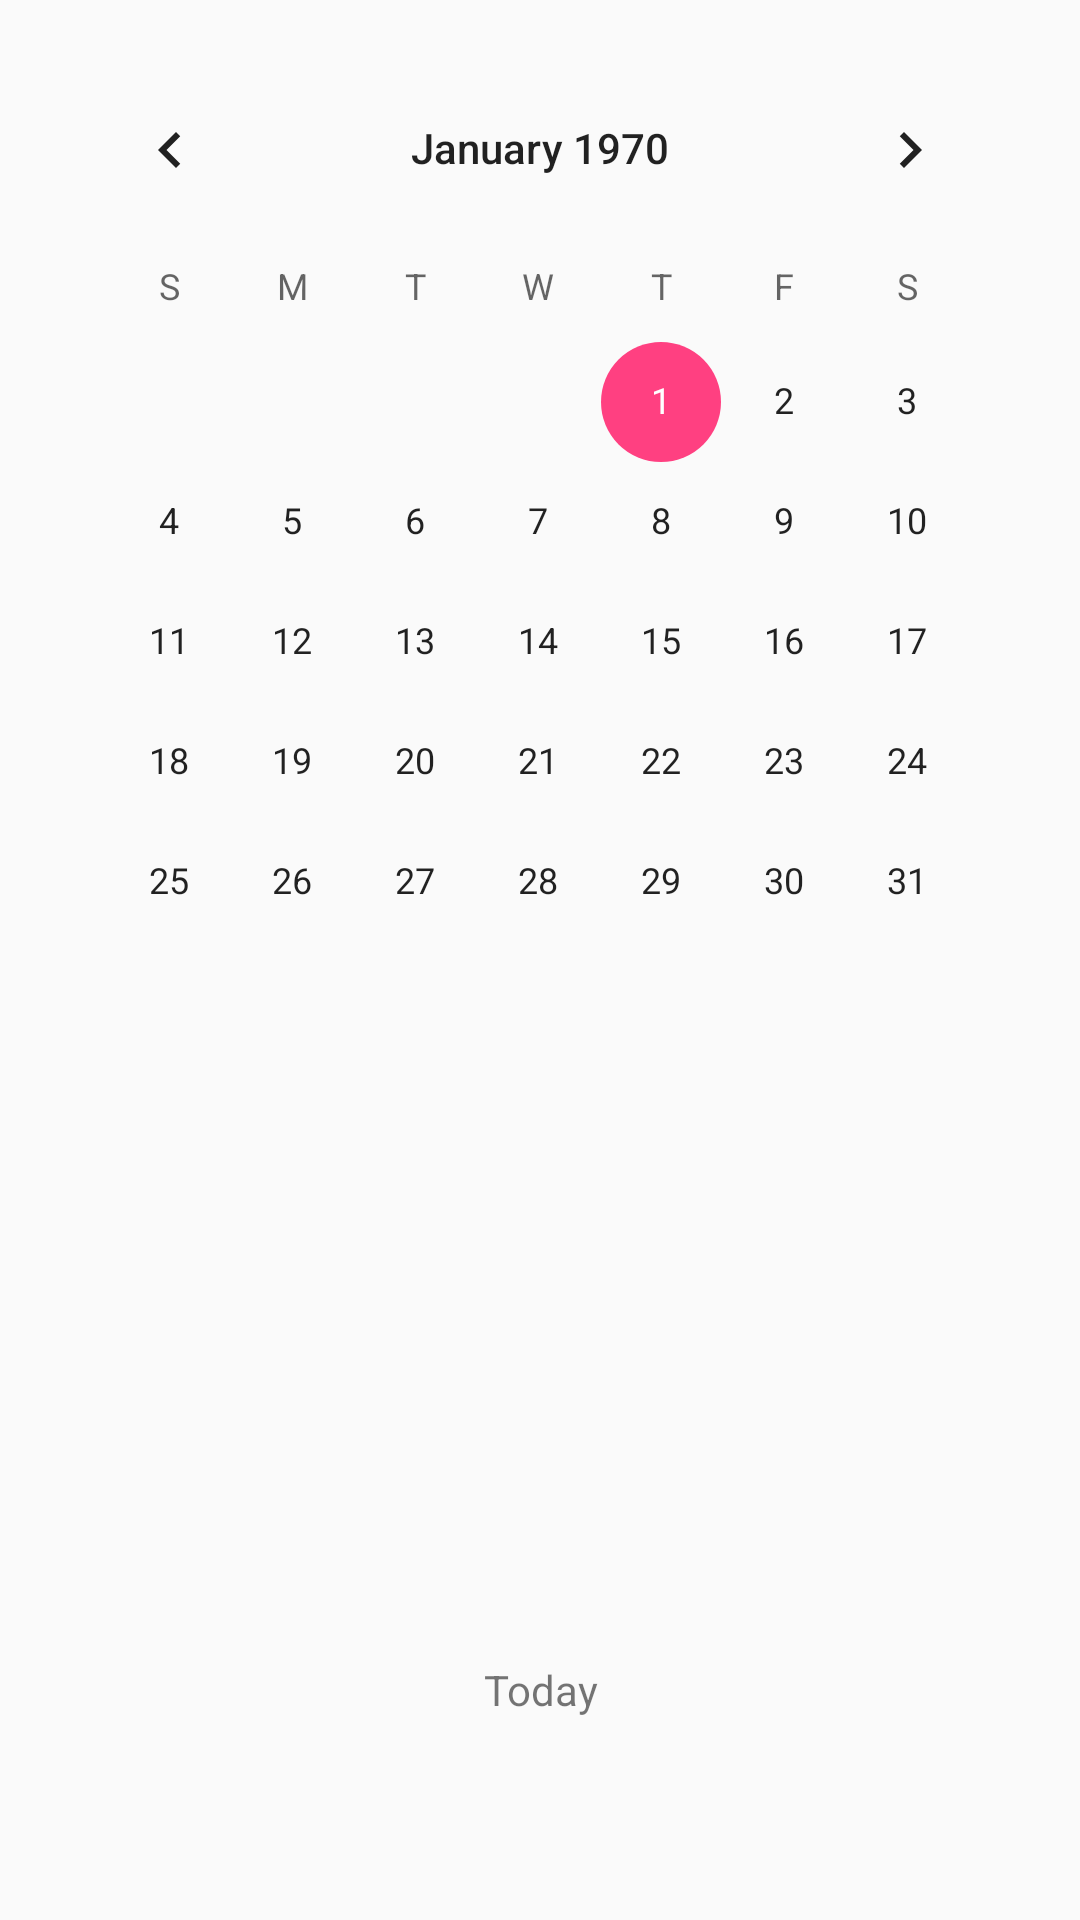

Here is an Android app screen rendered from its layout file. Give the layout XML and the strings, colors and styles it references.
<!-- AndroidManifest.xml: application theme AppTheme -->
<!-- res/layout/activity_calendar.xml -->
<?xml version="1.0" encoding="utf-8"?>
<RelativeLayout xmlns:android="http://schemas.android.com/apk/res/android"
    xmlns:tools="http://schemas.android.com/tools"
    android:layout_width="match_parent"
    android:layout_height="match_parent"
    android:paddingBottom="@dimen/activity_vertical_margin"
    android:paddingLeft="@dimen/activity_horizontal_margin"
    android:paddingRight="@dimen/activity_horizontal_margin"
    android:paddingTop="@dimen/activity_vertical_margin"
    tools:context=".global.BookingCalendar">
    <LinearLayout
        android:layout_width="match_parent"
        android:layout_height="match_parent"
        android:weightSum="5"
        android:orientation="vertical">
    <CalendarView
        android:id="@+id/calendar"
        android:layout_width="match_parent"
        android:layout_height="0dp"
        android:layout_weight="4"
        android:background="@color/calendarBackGround"
        android:selectedWeekBackgroundColor="@color/calendarBackGround">
    </CalendarView>
    <TextView
        android:layout_width="match_parent"
        android:layout_height="0dp"
        android:layout_weight="1"
        android:text="Today"
        android:gravity="center"/>
    </LinearLayout>
</RelativeLayout>
<!-- resources referenced by this layout -->
<resources>
  <dimen name="activity_horizontal_margin">16dp</dimen>
  <dimen name="activity_vertical_margin">16dp</dimen>
  <style name="AppTheme" parent="Theme.AppCompat.Light.DarkActionBar">
          
          <item name="colorPrimary">@color/colorPrimary</item>
          <item name="colorPrimaryDark">@color/colorPrimaryDark</item>
          <item name="colorAccent">@color/colorAccent</item>
      </style>
  <color name="colorPrimary">#3F51B5</color>
  <color name="colorPrimaryDark">#303F9F</color>
  <color name="colorAccent">#FF4081</color>
</resources>
